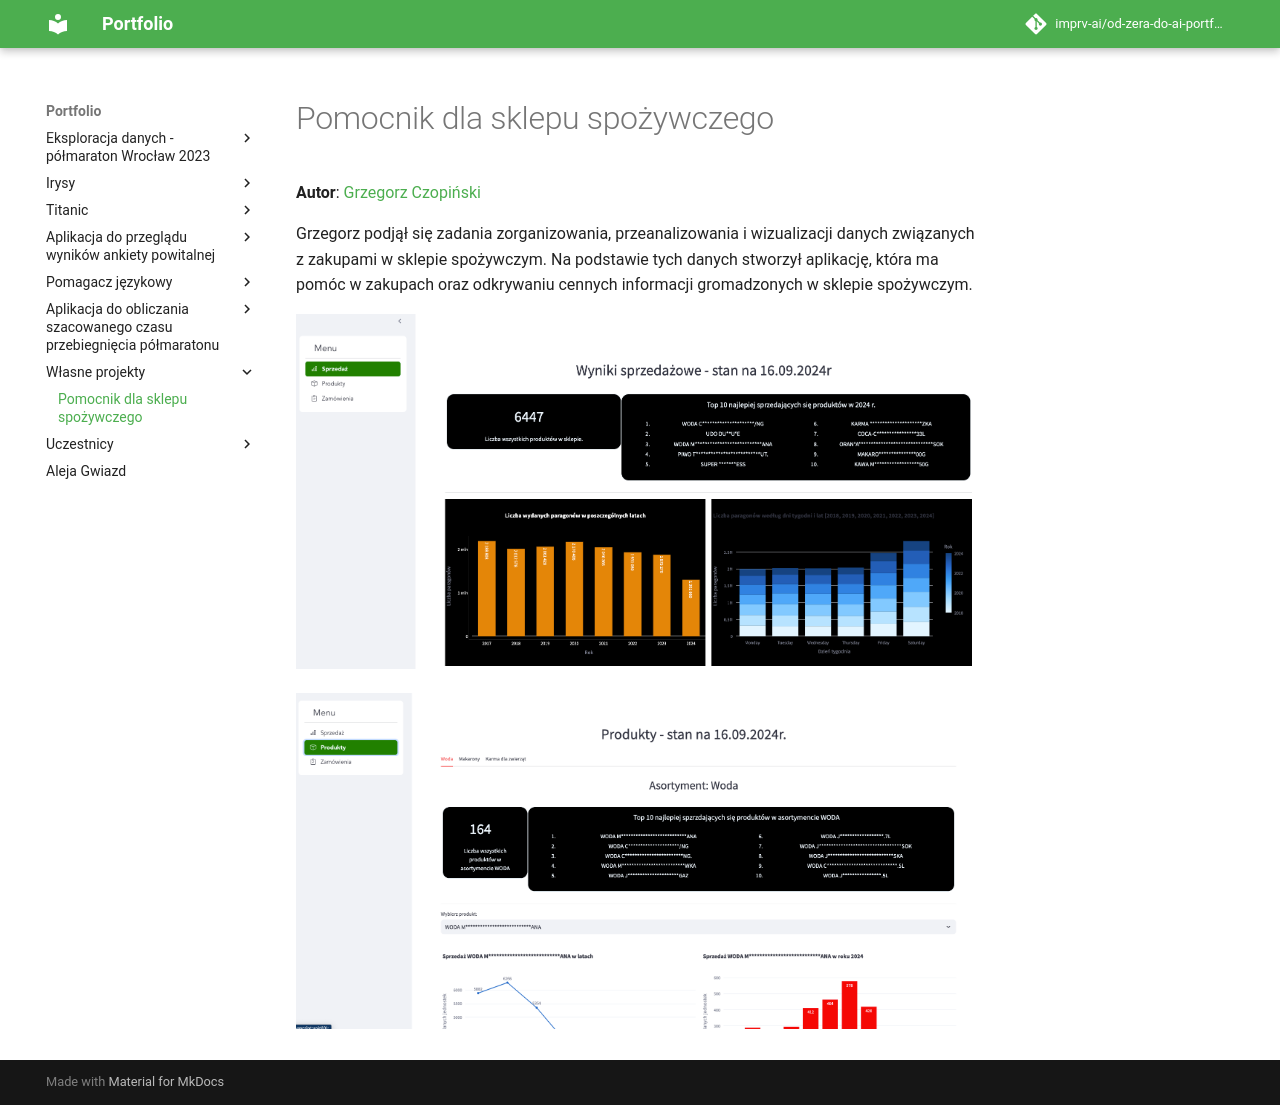

repository: imprv-ai/od-zera-do-ai-portfolio · page: projects/own_projects/grocery_store_helper/index.html · generator: mkdocs


# Pomocnik dla sklepu spożywczego

**Autor**: [Grzegorz Czopiński](/od-zera-do-ai-portfolio/uczestnicy/grzegorz_czopinski)

Grzegorz podjął się zadania zorganizowania, przeanalizowania i wizualizacji danych związanych z zakupami w sklepie spożywczym. Na podstawie tych danych stworzył aplikację, która ma pomóc w zakupach oraz odkrywaniu cennych informacji gromadzonych w sklepie spożywczym.

![image](./app_1.png)

![image](./app_2.png)
